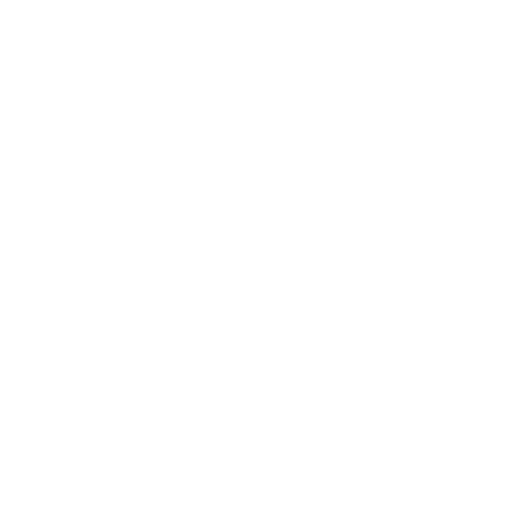
t = 0.00 s
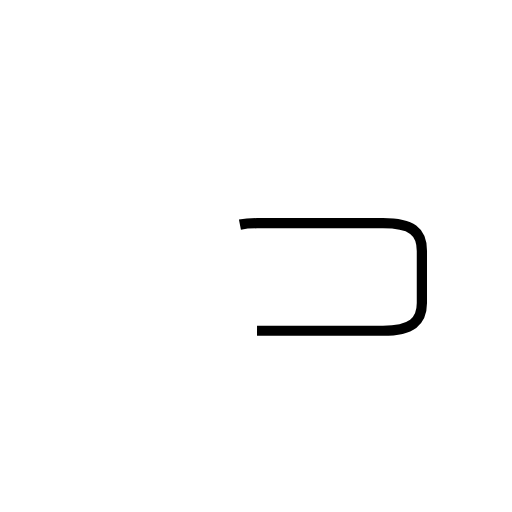
t = 1.26 s
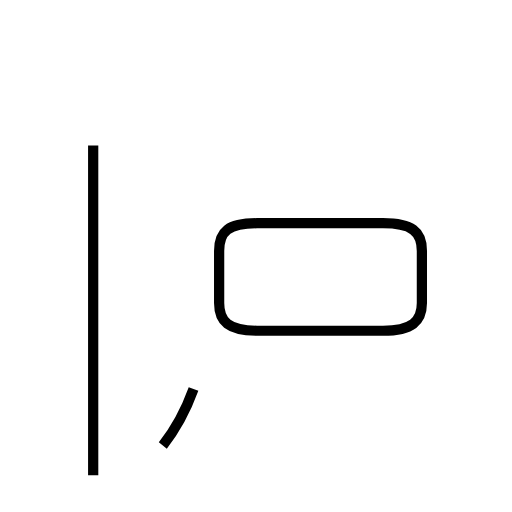
t = 2.84 s
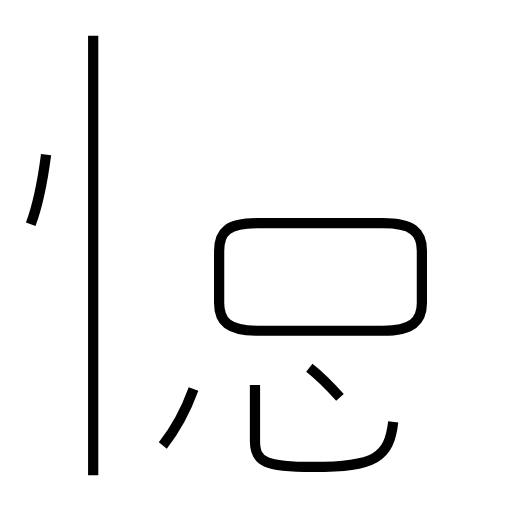
t = 4.18 s
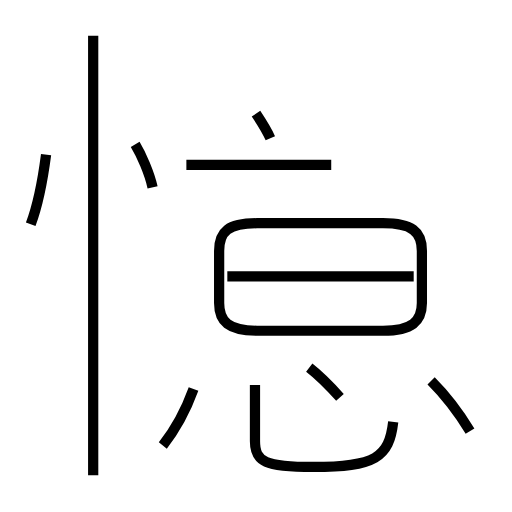
t = 5.56 s
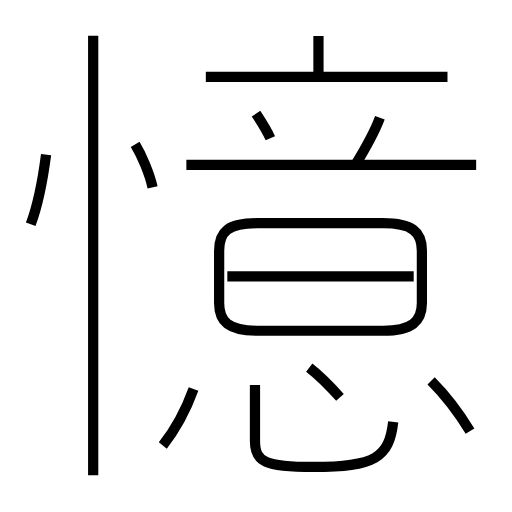
t = 6.98 s

The animated SVG that drew these frames (rendered in a browser with its animation timeline set to each time). Animation: 14 SMIL elements (animate=14); one cycle of 6.98 s.

<?xml version='1.0' encoding='utf-8'?>
<svg viewBox="0.0 -6.0 50.0 50.0" version="1.1" xmlns="http://www.w3.org/2000/svg"><rect x="-1000" y="-1000" width="2000" height="2000" stroke="white" fill="white" /><g style="fill:none;stroke:#000000;stroke-width:1"><path d="M 25.1 -11.7 L 37.4 -11.7 C 40.2 -11.7 41.2 -12.6 41.2 -14.4 L 41.2 -19.5 C 41.2 -21.4 40.2 -22.2 37.4 -22.2 L 25.1 -22.2 C 22.3 -22.2 21.4 -21.4 21.4 -19.5 L 21.4 -14.4 C 21.4 -12.6 22.3 -11.7 25.1 -11.7 Z " transform="translate(0.0 38.0)" stroke-dasharray="56.15301490870479" stroke-dashoffset="56.15301490870479"><animate attributeName="stroke-dashoffset" from="56.15301490870479" to="0" dur="1.6845904472611437s" begin="0s" fill="freeze" /></path><path d="M 15.9 -0.5 C 17.1 -2.0 18.1 -3.8 18.9 -6.0 " transform="translate(0.0 38.0)" stroke-dasharray="6.293114647755825" stroke-dashoffset="6.293114647755825"><animate attributeName="stroke-dashoffset" from="6.293114647755825" to="0" dur="0.18879343943267474s" begin="1.6845904472611437s" fill="freeze" /></path><path d="M 9.1 2.4 L 9.1 -40.5 " transform="translate(0.0 38.0)" stroke-dasharray="42.9" stroke-dashoffset="42.9"><animate attributeName="stroke-dashoffset" from="42.9" to="0" dur="1.287s" begin="1.8733838866938184s" fill="freeze" /></path><path d="M 3.0 -22.1 C 3.6 -23.7 4.2 -26.6 4.5 -28.9 " transform="translate(0.0 38.0)" stroke-dasharray="6.975039297265854" stroke-dashoffset="6.975039297265854"><animate attributeName="stroke-dashoffset" from="6.975039297265854" to="0" dur="0.20925117891797562s" begin="3.1603838866938183s" fill="freeze" /></path><path d="M 38.4 -2.8 C 38.0 0.7 36.6 1.6 30.6 1.6 C 25.9 1.6 24.9 1.1 24.9 -0.9 L 24.9 -6.4 " transform="translate(0.0 38.0)" stroke-dasharray="22.844910805318726" stroke-dashoffset="22.844910805318726"><animate attributeName="stroke-dashoffset" from="22.844910805318726" to="0" dur="0.6853473241595618s" begin="3.369635065611794s" fill="freeze" /></path><path d="M 33.2 -5.2 C 32.3 -6.2 31.1 -7.4 30.2 -8.1 " transform="translate(0.0 38.0)" stroke-dasharray="4.17701044705734" stroke-dashoffset="4.17701044705734"><animate attributeName="stroke-dashoffset" from="4.17701044705734" to="0" dur="0.1253103134117202s" begin="4.0549823897713555s" fill="freeze" /></path><path d="M 14.9 -25.7 C 14.6 -27.1 13.8 -28.9 13.2 -29.9 " transform="translate(0.0 38.0)" stroke-dasharray="4.547272089248961" stroke-dashoffset="4.547272089248961"><animate attributeName="stroke-dashoffset" from="4.547272089248961" to="0" dur="0.1364181626774688s" begin="4.180292703183076s" fill="freeze" /></path><path d="M 45.9 -1.9 C 44.8 -3.7 43.4 -5.5 42.1 -6.8 " transform="translate(0.0 38.0)" stroke-dasharray="6.214138172164038" stroke-dashoffset="6.214138172164038"><animate attributeName="stroke-dashoffset" from="6.214138172164038" to="0" dur="0.18642414516492112s" begin="4.316710865860545s" fill="freeze" /></path><path d="M 22.2 -17.0 L 40.4 -17.0 " transform="translate(0.0 38.0)" stroke-dasharray="18.2" stroke-dashoffset="18.2"><animate attributeName="stroke-dashoffset" from="18.2" to="0" dur="0.5459999999999999s" begin="4.503135011025465s" fill="freeze" /></path><path d="M 26.4 -30.5 C 26.0 -31.4 25.4 -32.3 25.0 -32.9 " transform="translate(0.0 38.0)" stroke-dasharray="2.781901307487381" stroke-dashoffset="2.781901307487381"><animate attributeName="stroke-dashoffset" from="2.781901307487381" to="0" dur="0.08345703922462142s" begin="5.049135011025466s" fill="freeze" /></path><path d="M 18.2 -27.9 L 46.5 -27.9 " transform="translate(0.0 38.0)" stroke-dasharray="28.3" stroke-dashoffset="28.3"><animate attributeName="stroke-dashoffset" from="28.3" to="0" dur="0.849s" begin="5.132592050250087s" fill="freeze" /></path><path d="M 34.7 -27.9 C 35.5 -29.2 36.5 -30.9 37.1 -32.5 " transform="translate(0.0 38.0)" stroke-dasharray="5.196224871024765" stroke-dashoffset="5.196224871024765"><animate attributeName="stroke-dashoffset" from="5.196224871024765" to="0" dur="0.15588674613074294s" begin="5.981592050250087s" fill="freeze" /></path><path d="M 20.1 -36.5 L 43.7 -36.5 " transform="translate(0.0 38.0)" stroke-dasharray="23.6" stroke-dashoffset="23.6"><animate attributeName="stroke-dashoffset" from="23.6" to="0" dur="0.708s" begin="6.1374787963808295s" fill="freeze" /></path><path d="M 31.1 -36.0 L 31.1 -40.5" transform="translate(0.0 38.0)" stroke-dasharray="4.5" stroke-dashoffset="4.5"><animate attributeName="stroke-dashoffset" from="4.5" to="0" dur="0.135s" begin="6.84547879638083s" fill="freeze" /></path></g></svg>
